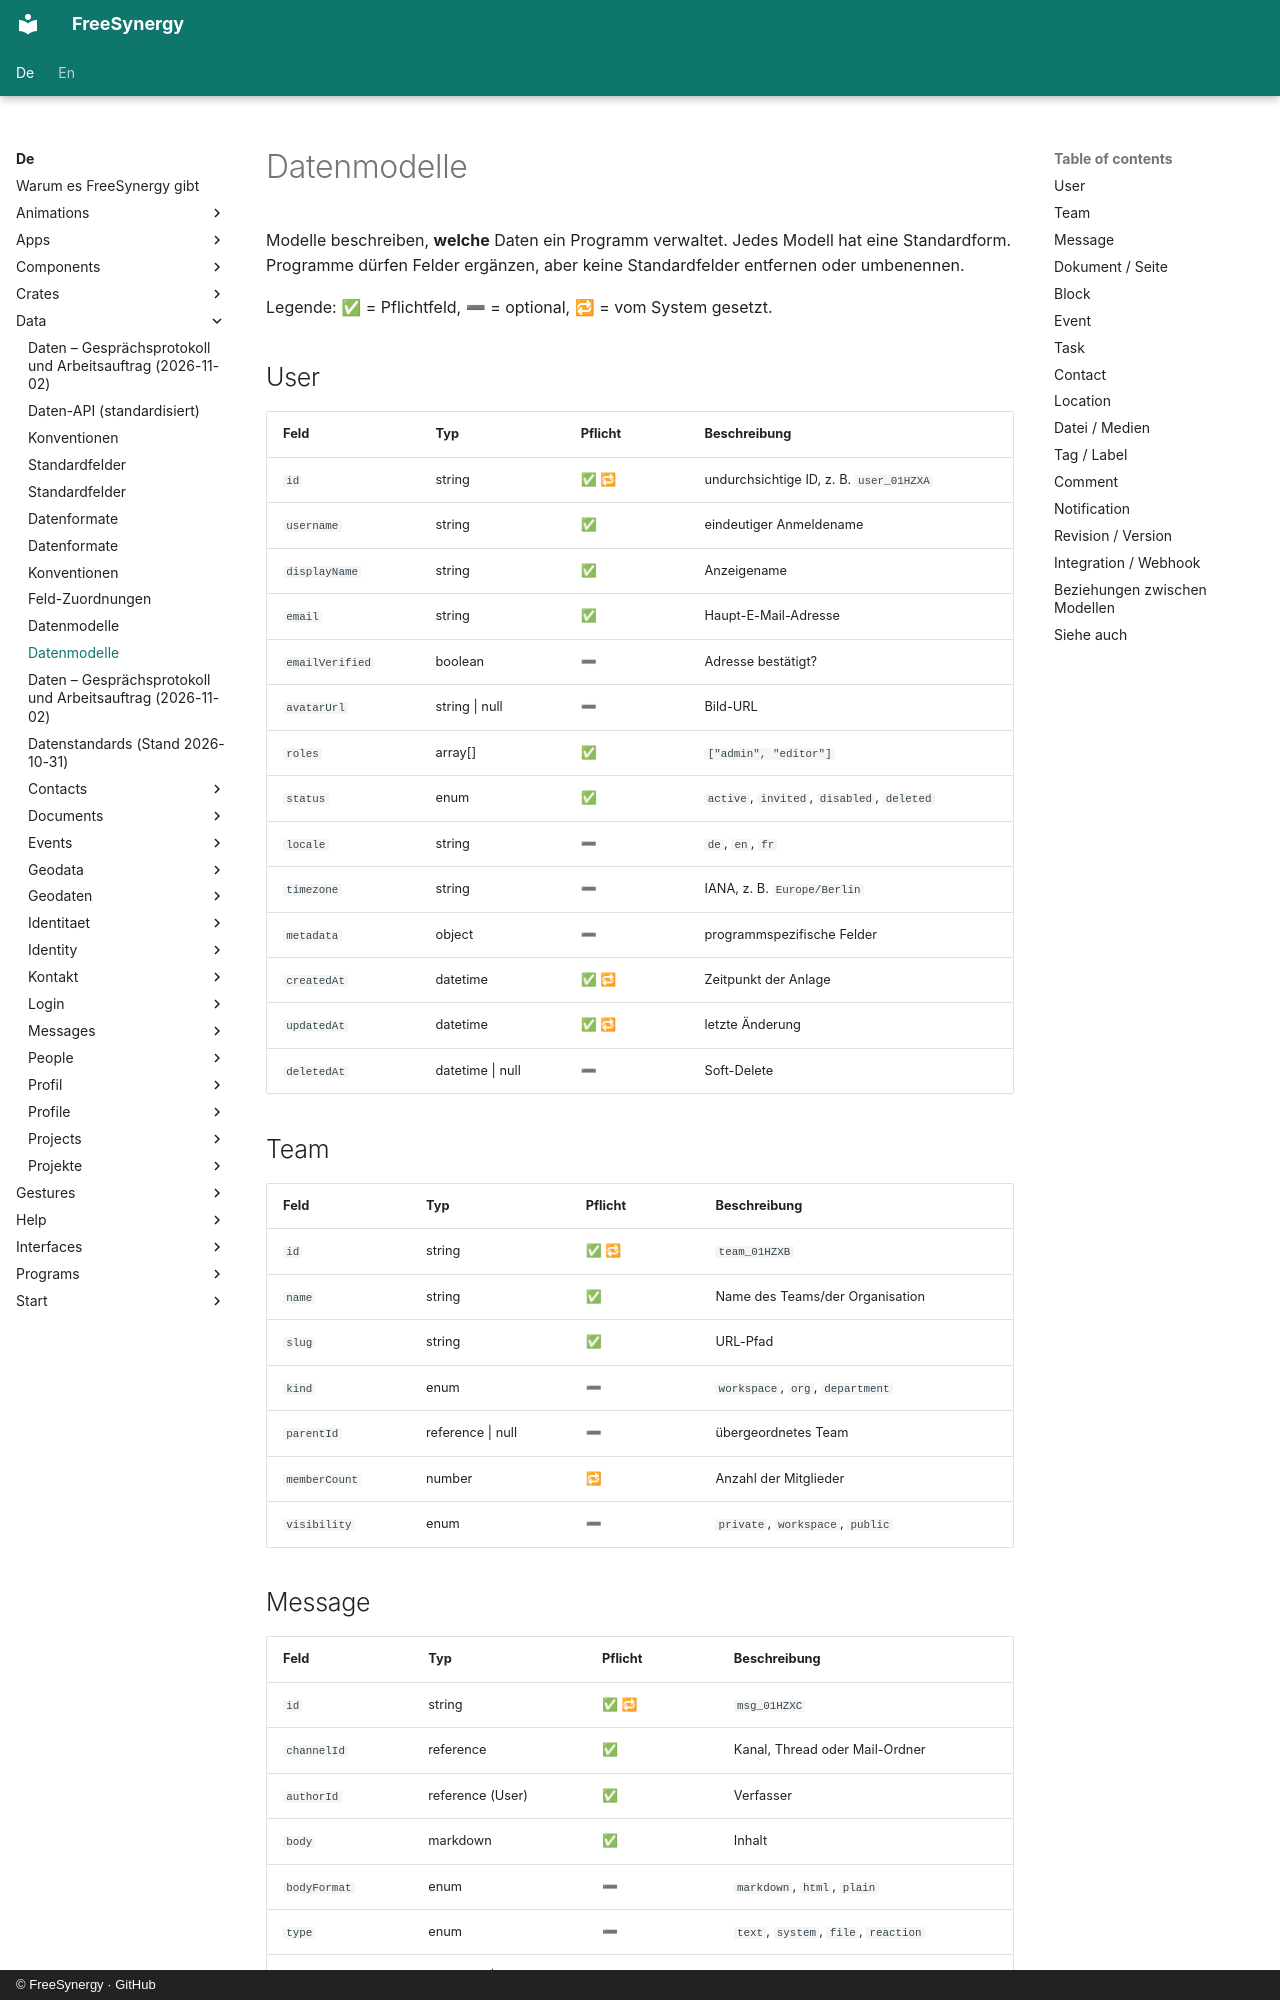

repository: FreeSynergy/fs-documentation · page: de/data/models/index.html · generator: mkdocs · copyright: © FreeSynergy · GitHub

# Datenmodelle

Modelle beschreiben, **welche** Daten ein Programm verwaltet. Jedes Modell hat eine Standardform. Programme dürfen Felder ergänzen, aber keine Standardfelder entfernen oder umbenennen.

Legende: ✅ = Pflichtfeld, ➖ = optional, 🔁 = vom System gesetzt.

## User

| Feld | Typ | Pflicht | Beschreibung |
|-------|------|---|-------------|
| `id` | string | ✅ 🔁 | undurchsichtige ID, z. B. `user_01HZXA` |
| `username` | string | ✅ | eindeutiger Anmeldename |
| `displayName` | string | ✅ | Anzeigename |
| `email` | string | ✅ | Haupt-E-Mail-Adresse |
| `emailVerified` | boolean | ➖ | Adresse bestätigt? |
| `avatarUrl` | string \| null | ➖ | Bild-URL |
| `roles` | array[] | ✅ | `["admin", "editor"]` |
| `status` | enum | ✅ | `active`, `invited`, `disabled`, `deleted` |
| `locale` | string | ➖ | `de`, `en`, `fr` |
| `timezone` | string | ➖ | IANA, z. B. `Europe/Berlin` |
| `metadata` | object | ➖ | programmspezifische Felder |
| `createdAt` | datetime | ✅ 🔁 | Zeitpunkt der Anlage |
| `updatedAt` | datetime | ✅ 🔁 | letzte Änderung |
| `deletedAt` | datetime \| null | ➖ | Soft-Delete |

## Team

| Feld | Typ | Pflicht | Beschreibung |
|-------|------|---|-------------|
| `id` | string | ✅ 🔁 | `team_01HZXB` |
| `name` | string | ✅ | Name des Teams/der Organisation |
| `slug` | string | ✅ | URL-Pfad |
| `kind` | enum | ➖ | `workspace`, `org`, `department` |
| `parentId` | reference \| null | ➖ | übergeordnetes Team |
| `memberCount` | number | 🔁 | Anzahl der Mitglieder |
| `visibility` | enum | ➖ | `private`, `workspace`, `public` |
